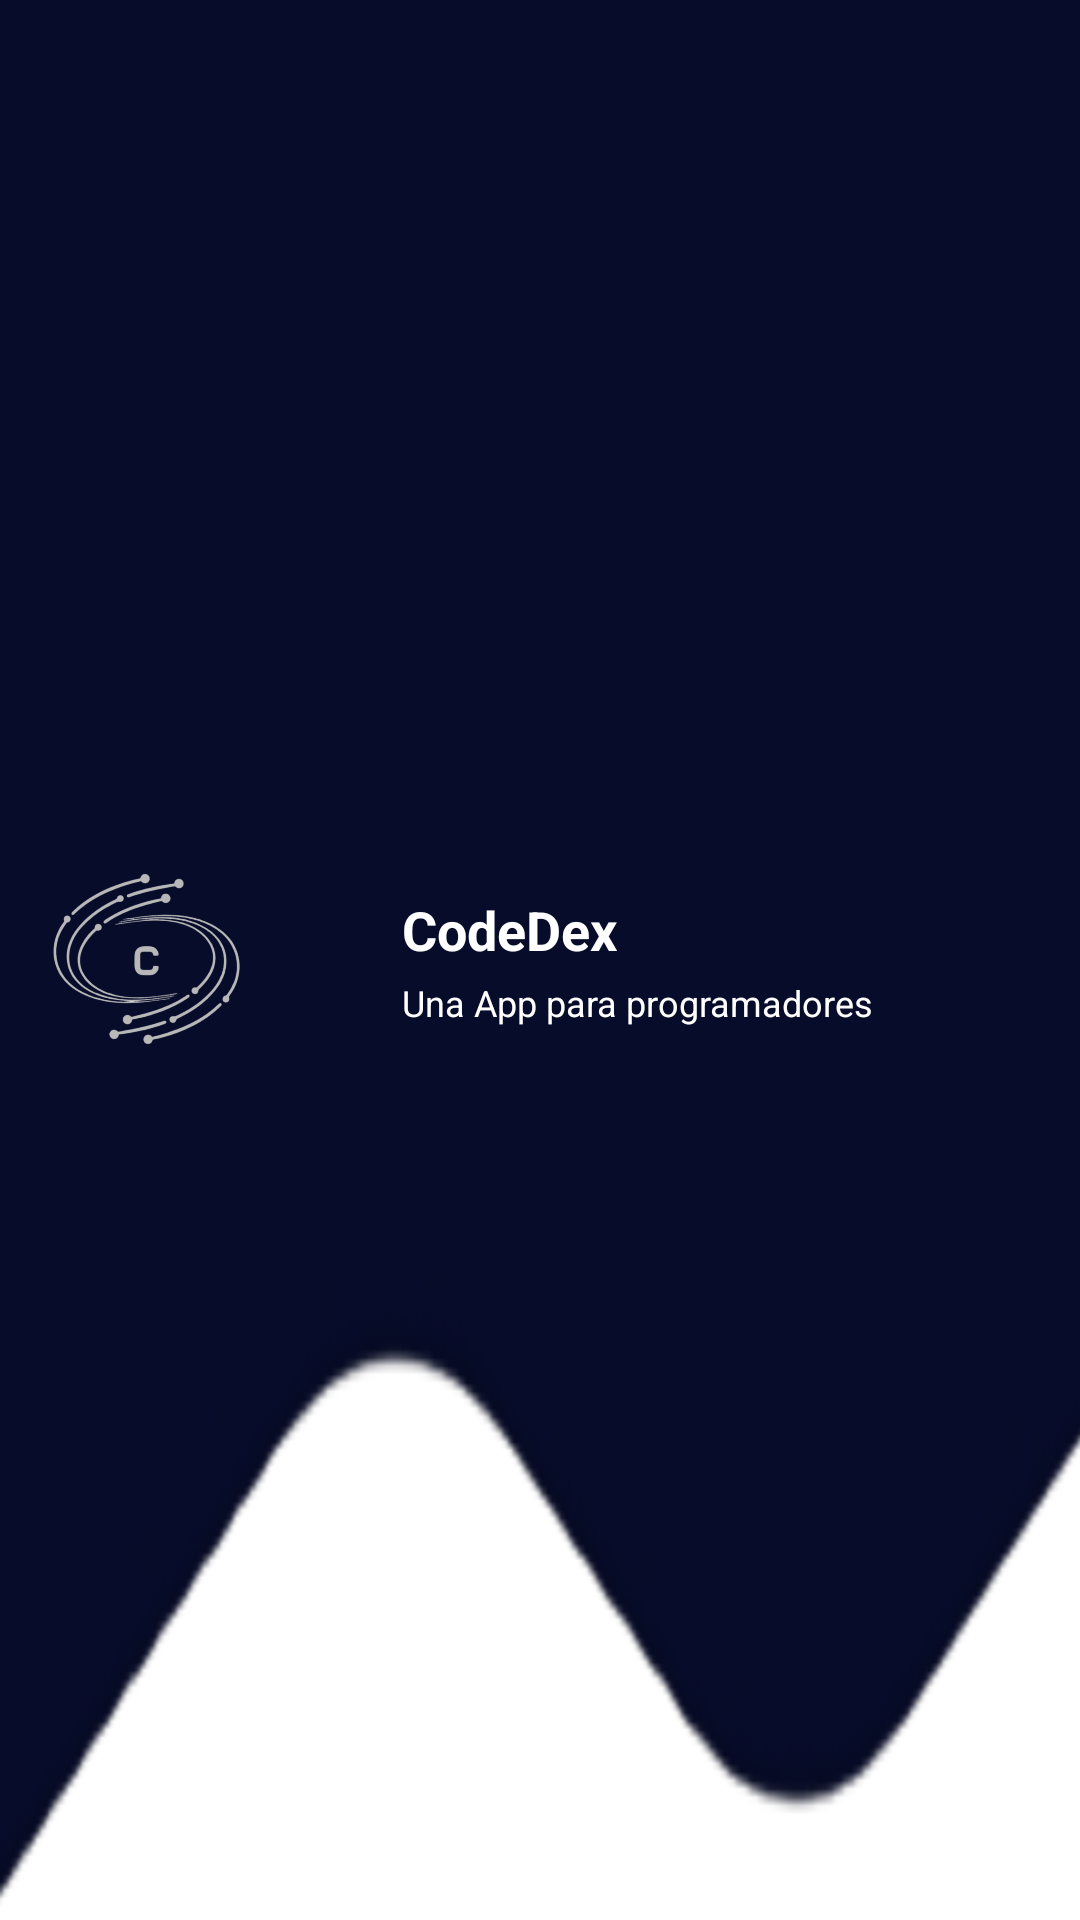

Write the Android layout XML for this screen, with the resource values it uses.
<!-- AndroidManifest.xml: fallback theme Theme.MaterialComponents.DayNight.NoActionBar -->
<!-- res/layout/nav_header.xml -->
<?xml version="1.0" encoding="utf-8"?>
<LinearLayout xmlns:android="http://schemas.android.com/apk/res/android"
    android:layout_width="match_parent"
    android:layout_height="176dp"
    android:orientation="horizontal"
    android:gravity="center_vertical"
    android:padding="16dp"
    android:background="@drawable/headerbkg">


    <ImageView
        android:layout_width="68dp"
        android:layout_height="68dp"
        android:src="@drawable/logotipo"
        android:layout_marginEnd="50dp" />


    <LinearLayout
        android:layout_width="wrap_content"
        android:layout_height="wrap_content"
        android:orientation="vertical">

        <TextView
            android:layout_width="wrap_content"
            android:layout_height="wrap_content"
            android:text="CodeDex"
            android:textColor="@color/white"
            android:textSize="18sp"
            android:textStyle="bold" />

        <TextView
            android:layout_width="wrap_content"
            android:layout_height="wrap_content"
            android:text="Una App para programadores"
            android:textColor="@color/white"
            android:textSize="12sp"
            android:layout_marginTop="4dp" />
    </LinearLayout>
</LinearLayout>
<!-- resources referenced by this layout -->
<resources>
  <color name="white">#FFFFFFFF</color>
  <!-- drawable headerbkg: png bitmap (drawable, 14632 bytes) -->
  <!-- drawable logotipo: png bitmap (drawable, 115452 bytes) -->
</resources>
